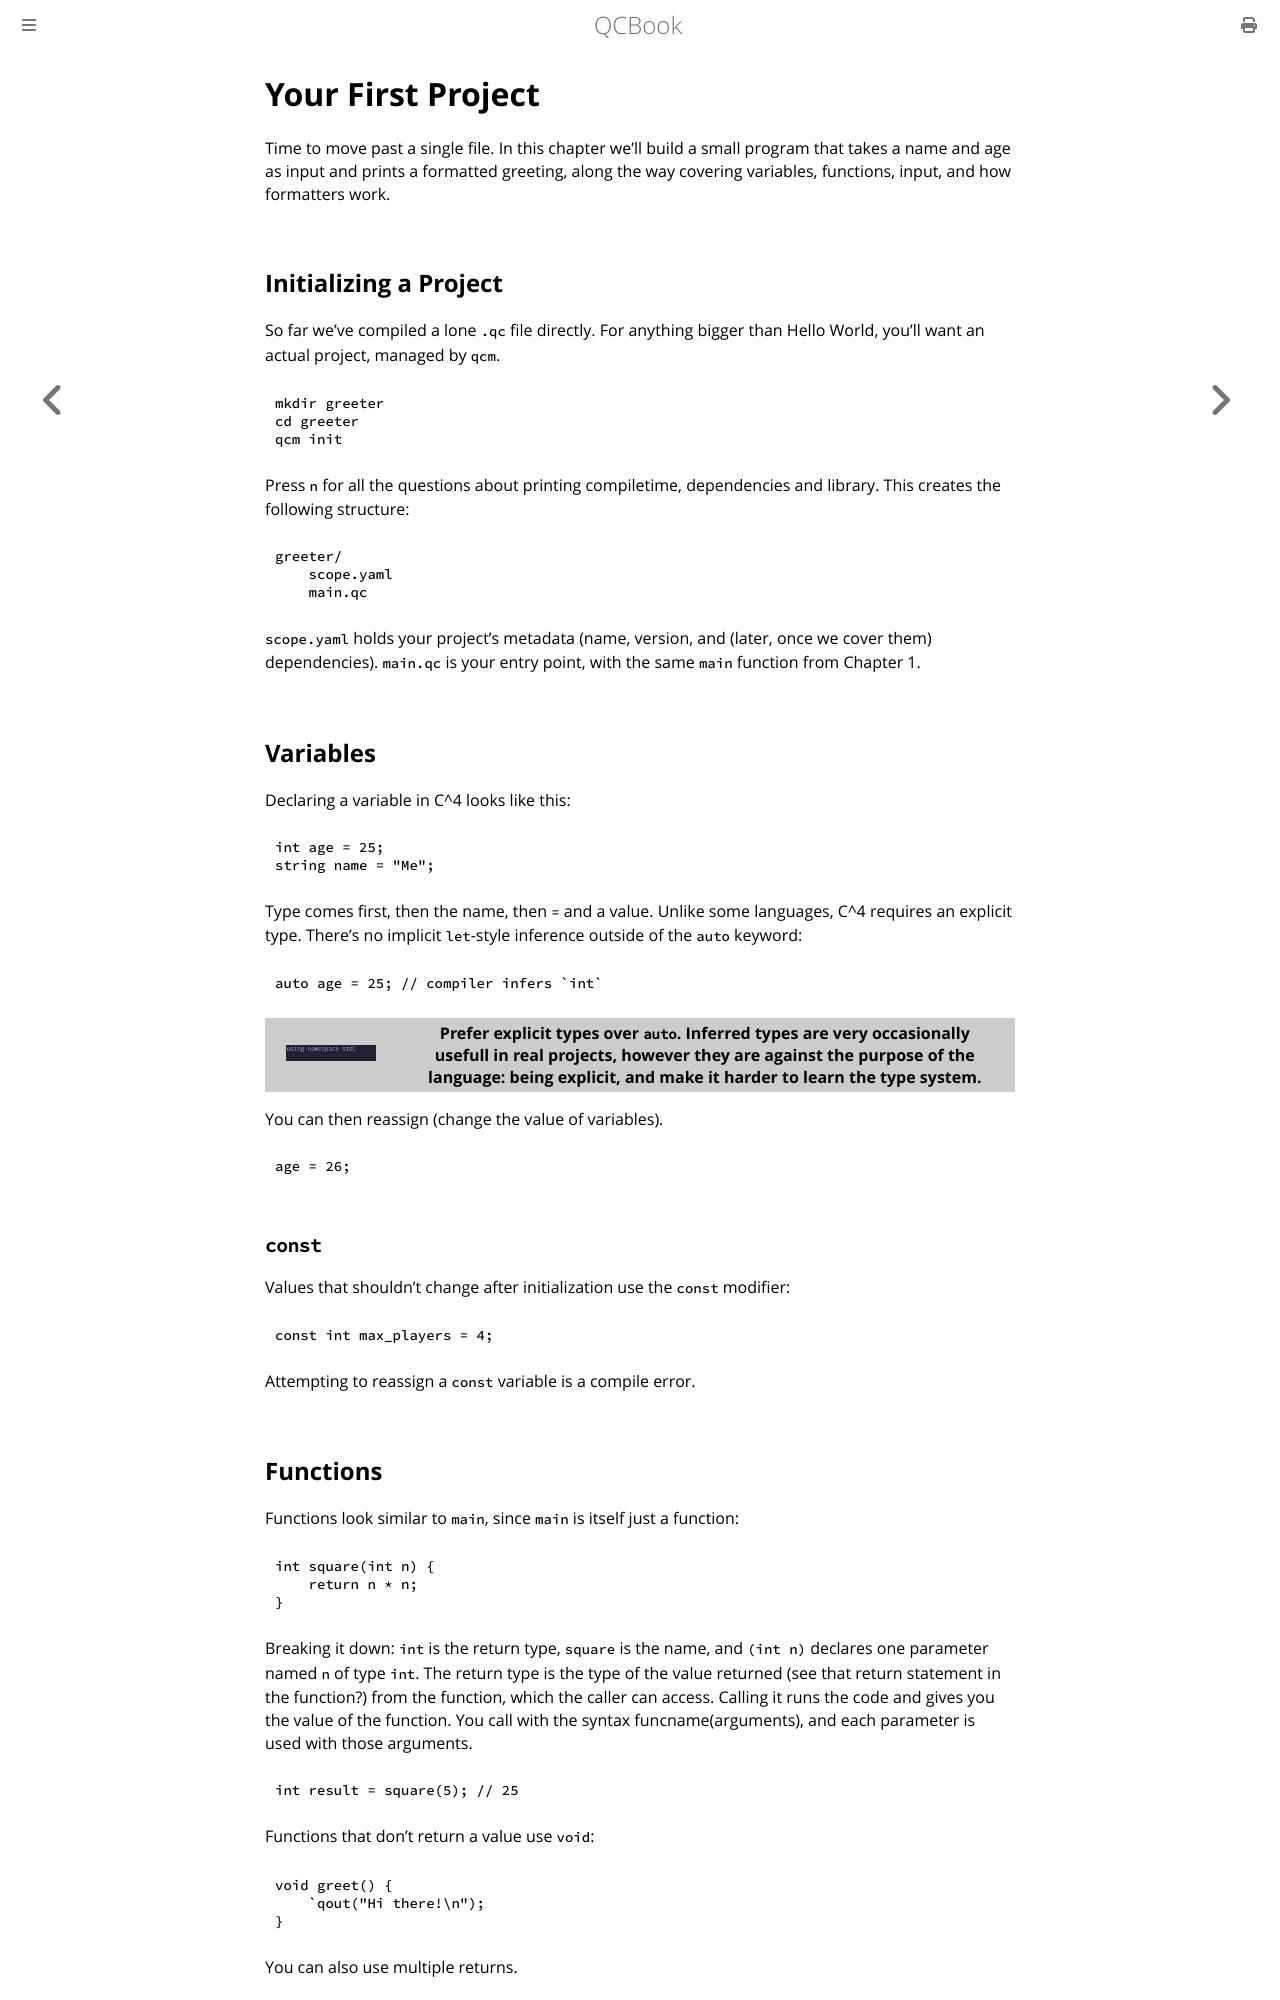

repository: Youg-Otricked/QCBook · page: chapter_2-0_simple_project.html · generator: mdbook

# Your First Project

Time to move past a single file. In this chapter we'll build a small program that takes a name and age as input and prints a formatted greeting, along the way covering variables, functions, input, and how formatters work.

## Initializing a Project

So far we've compiled a lone `.qc` file directly. For anything bigger than Hello World, you'll want an actual project, managed by `qcm`.

```bash
mkdir greeter
cd greeter
qcm init
```
Press `n` for all the questions about printing compiletime, dependencies and library.
This creates the following structure:
```
greeter/
    scope.yaml
    main.qc
```

`scope.yaml` holds your project's metadata (name, version, and (later, once we cover them) dependencies). `main.qc` is your entry point, with the same `main` function from Chapter 1.

## Variables

Declaring a variable in C^4 looks like this:
```qc
int age = 25;
string name = "Me";
```
Type comes first, then the name, then `=` and a value. Unlike some languages, C^4 requires an explicit type. There's no implicit `let`-style inference outside of the `auto` keyword:
```qc
auto age = 25; // compiler infers `int`
```

| ![using namespace std;](./images/bad.png) | Prefer explicit types over `auto`. Inferred types are very occasionally usefull in real projects, however they are against the purpose of the language: being explicit, and make it harder to learn the type system. |
| ---- | ---- |

You can then reassign (change the value of variables).

```qc
age = 26;
```

### `const`

Values that shouldn't change after initialization use the `const` modifier:

```qc
const int max_players = 4;
```

Attempting to reassign a `const` variable is a compile error.
